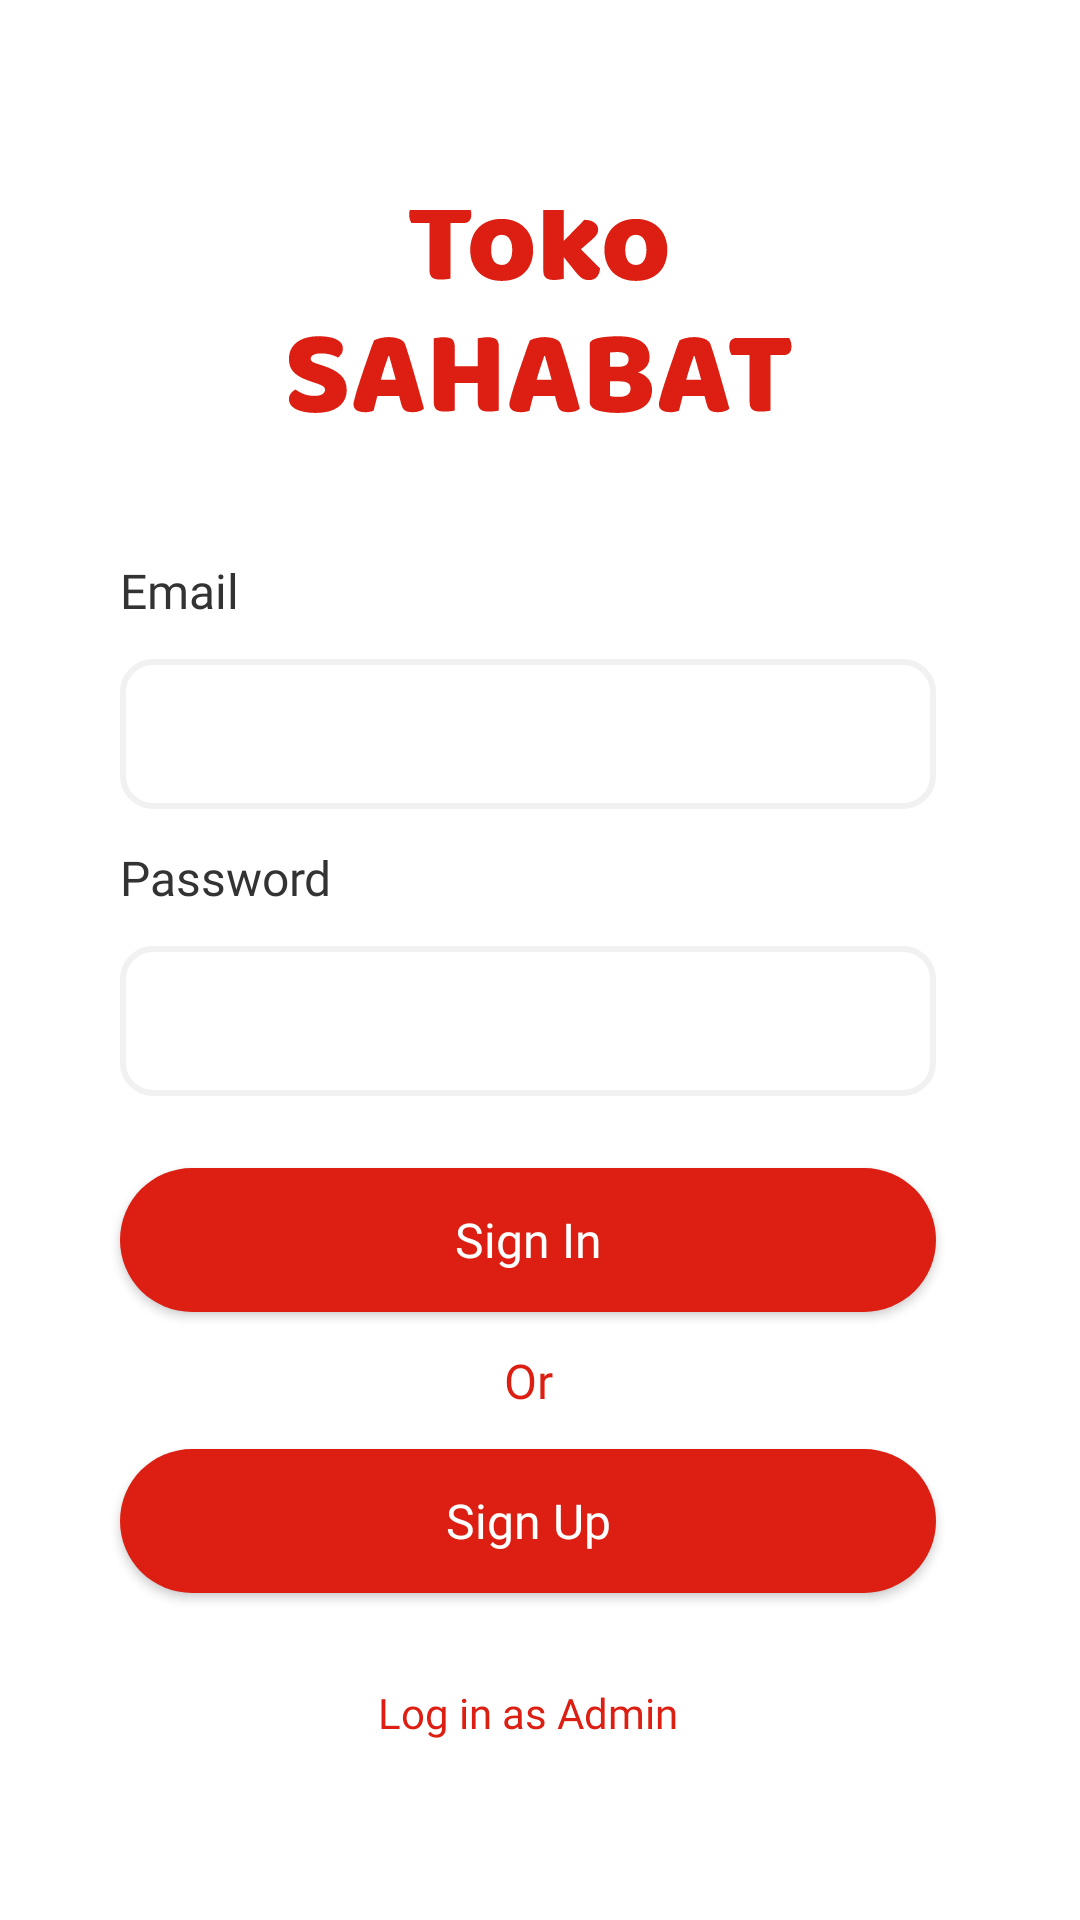

The Android layout XML behind this screen, and the referenced resources:
<!-- AndroidManifest.xml: application theme Theme.TokoSahabat -->
<!-- res/layout/activity_sign_in.xml -->
<?xml version="1.0" encoding="utf-8"?>
<ScrollView xmlns:android="http://schemas.android.com/apk/res/android"
    xmlns:app="http://schemas.android.com/apk/res-auto"
    xmlns:tools="http://schemas.android.com/tools"
    android:layout_width="match_parent"
    android:layout_height="match_parent"
    android:scrollbars="none"
    android:fillViewport="true"
    tools:context=".activity.SignInActivity">

    <androidx.constraintlayout.widget.ConstraintLayout
        android:layout_width="match_parent"
        android:layout_height="wrap_content">

        <ImageView
            android:id="@+id/iv_toko_sahabat"
            android:layout_width="wrap_content"
            android:layout_height="wrap_content"
            android:layout_marginTop="@dimen/spacing_giant"
            android:contentDescription="@string/cd_image"
            android:src="@drawable/ic_toko_sahabat"
            app:layout_constraintEnd_toEndOf="parent"
            app:layout_constraintStart_toStartOf="parent"
            app:layout_constraintTop_toTopOf="parent" />

        <TextView
            android:id="@+id/tv_email"
            android:layout_width="wrap_content"
            android:layout_height="wrap_content"
            android:layout_marginStart="@dimen/spacing_huge"
            android:layout_marginTop="@dimen/spacing_huge_slight"
            android:fontFamily="@font/monreguler"
            android:text="@string/text_email"
            android:textColor="@color/color_black1"
            android:textSize="@dimen/font_large"
            app:layout_constraintStart_toStartOf="parent"
            app:layout_constraintTop_toBottomOf="@id/iv_toko_sahabat" />

        <com.google.android.material.textfield.TextInputEditText
            android:id="@+id/edt_email"
            android:layout_width="0dp"
            android:layout_height="wrap_content"
            android:layout_marginTop="@dimen/spacing_normal_quarter"
            android:layout_marginEnd="@dimen/spacing_huge_slight"
            android:background="@drawable/bg_edittext_signin"
            android:fontFamily="@font/monreguler"
            android:paddingStart="@dimen/spacing_small"
            app:layout_constraintEnd_toEndOf="parent"
            app:layout_constraintStart_toStartOf="@id/tv_email"
            app:layout_constraintTop_toBottomOf="@id/tv_email" />

        <TextView
            android:id="@+id/tv_password"
            android:layout_width="wrap_content"
            android:layout_height="wrap_content"
            android:layout_marginTop="@dimen/spacing_normal_quarter"
            android:fontFamily="@font/monreguler"
            android:text="@string/text_password"
            android:textColor="@color/color_black1"
            android:textSize="@dimen/font_large"
            app:layout_constraintStart_toStartOf="@+id/edt_email"
            app:layout_constraintTop_toBottomOf="@+id/edt_email" />

        <com.google.android.material.textfield.TextInputEditText
            android:id="@+id/edt_password"
            style="@style/Widget.MaterialComponents.TextInputLayout.OutlinedBox.Dense"
            android:layout_width="0dp"
            android:layout_height="wrap_content"
            android:layout_marginTop="@dimen/spacing_normal_quarter"
            android:layout_marginEnd="@dimen/spacing_huge_slight"
            app:layout_constraintEnd_toEndOf="parent"
            android:background="@drawable/bg_edittext_signin"
            android:fontFamily="@font/monreguler"
            android:paddingStart="@dimen/spacing_small"
            app:layout_constraintStart_toStartOf="@id/tv_password"
            app:layout_constraintTop_toBottomOf="@id/tv_password">


        </com.google.android.material.textfield.TextInputEditText>

        <androidx.appcompat.widget.AppCompatButton
            android:id="@+id/btn_sign_in"
            android:layout_width="0dp"
            android:layout_height="wrap_content"
            android:layout_marginTop="@dimen/spacing_large"
            android:background="@drawable/bg_btn_signin"
            android:fontFamily="@font/monsemibold"
            android:text="@string/text_signin"
            android:textAllCaps="false"
            android:textColor="@color/white"
            android:textSize="@dimen/font_large"
            app:layout_constraintEnd_toEndOf="@+id/edt_password"
            app:layout_constraintStart_toStartOf="@+id/edt_password"
            app:layout_constraintTop_toBottomOf="@+id/edt_password" />

        <TextView
            android:id="@+id/tv_or"
            android:layout_width="0dp"
            android:layout_height="wrap_content"
            android:fontFamily="@font/monreguler"
            android:gravity="center"
            android:text="@string/text_or"
            android:layout_marginTop="@dimen/spacing_normal_quarter"
            android:textColor="@color/red_700"
            android:textSize="@dimen/font_large"
            app:layout_constraintEnd_toEndOf="@+id/btn_sign_in"
            app:layout_constraintStart_toStartOf="@+id/btn_sign_in"
            app:layout_constraintTop_toBottomOf="@+id/btn_sign_in" />
        <androidx.appcompat.widget.AppCompatButton
            android:id="@+id/btn_sign_up"
            android:layout_width="0dp"
            android:layout_height="wrap_content"
            android:layout_marginTop="@dimen/spacing_normal_quarter"
            android:background="@drawable/bg_btn_signin"
            android:fontFamily="@font/monsemibold"
            android:text="@string/text_signup"
            android:textAllCaps="false"
            android:textColor="@color/white"
            android:textSize="@dimen/font_large"
            app:layout_constraintEnd_toEndOf="@+id/btn_sign_in"
            app:layout_constraintStart_toStartOf="@+id/btn_sign_in"
            app:layout_constraintTop_toBottomOf="@+id/tv_or" />

        <Button
            android:id="@+id/btn_login_as_admin"
            android:layout_width="0dp"
            android:layout_height="wrap_content"
            android:layout_marginTop="@dimen/spacing_regular"
            android:background="@color/color_transparent"
            android:fontFamily="@font/monsemibold"
            android:gravity="center"
            android:text="@string/text_loginas"
            android:textAllCaps="false"
            android:textColor="@color/red_700"
            android:textSize="@dimen/font_regular"
            app:layout_constraintEnd_toEndOf="@+id/btn_sign_up"
            app:layout_constraintStart_toStartOf="@+id/btn_sign_up"
            app:layout_constraintTop_toBottomOf="@+id/btn_sign_up" />

    </androidx.constraintlayout.widget.ConstraintLayout>
</ScrollView>
<!-- resources referenced by this layout -->
<resources>
  <color name="color_black1">#333333</color>
  <color name="color_transparent">#00000000</color>
  <color name="red_700">#DC1F12</color>
  <color name="white">#FFFFFFFF</color>
  <dimen name="font_large">16sp</dimen>
  <dimen name="font_regular">14sp</dimen>
  <dimen name="spacing_giant">70dp</dimen>
  <dimen name="spacing_huge">40dp</dimen>
  <dimen name="spacing_huge_slight">48dp</dimen>
  <dimen name="spacing_large">24dp</dimen>
  <dimen name="spacing_normal_quarter">12dp</dimen>
  <dimen name="spacing_regular">16dp</dimen>
  <dimen name="spacing_small">10dp</dimen>
  <!-- drawable bg_btn_signin (drawable) -->
  <?xml version="1.0" encoding="utf-8"?>
  <shape xmlns:android="http://schemas.android.com/apk/res/android">
      <solid android:color="@color/red_700"/>
      <corners android:radius="30dp"/>
  </shape>
  <!-- drawable bg_edittext_signin (drawable) -->
  <?xml version="1.0" encoding="utf-8"?>
  <shape xmlns:android="http://schemas.android.com/apk/res/android">
      <size android:width="285dp" android:height="50dp"/>
      <corners android:radius="@dimen/rad_regular_more"/>
      <stroke android:color="@color/color_white1" android:width="2dp"/>
  </shape>
  <!-- drawable ic_toko_sahabat: vector/xml drawable (drawable, 12077 chars, omitted) -->
  <string name="cd_image">image</string>
  <string name="text_email">Email</string>
  <string name="text_loginas">Log in as Admin</string>
  <string name="text_or">Or</string>
  
      //login admin
  <string name="text_password">Password</string>
  <string name="text_signin">Sign In</string>
  <string name="text_signup">Sign Up</string>
  <style name="Theme.TokoSahabat" parent="Theme.MaterialComponents.DayNight.NoActionBar">
          
          <item name="colorPrimary">@color/purple_500</item>
          <item name="colorPrimaryVariant">@color/red_700</item>
          <item name="colorOnPrimary">@color/white</item>
          
          <item name="colorSecondary">@color/red_700</item>
          <item name="colorSecondaryVariant">@color/teal_700</item>
          <item name="colorOnSecondary">@color/black</item>
          
          <item name="android:statusBarColor" tools:targetApi="l">?attr/colorPrimaryVariant</item>
          
      </style>
  <dimen name="rad_regular_more">10dp</dimen>
  <color name="color_white1">#F1F1F1</color>
  <color name="purple_500">#DC1F12</color>
  <color name="teal_700">#FF018786</color>
  <color name="black">#FF000000</color>
</resources>
